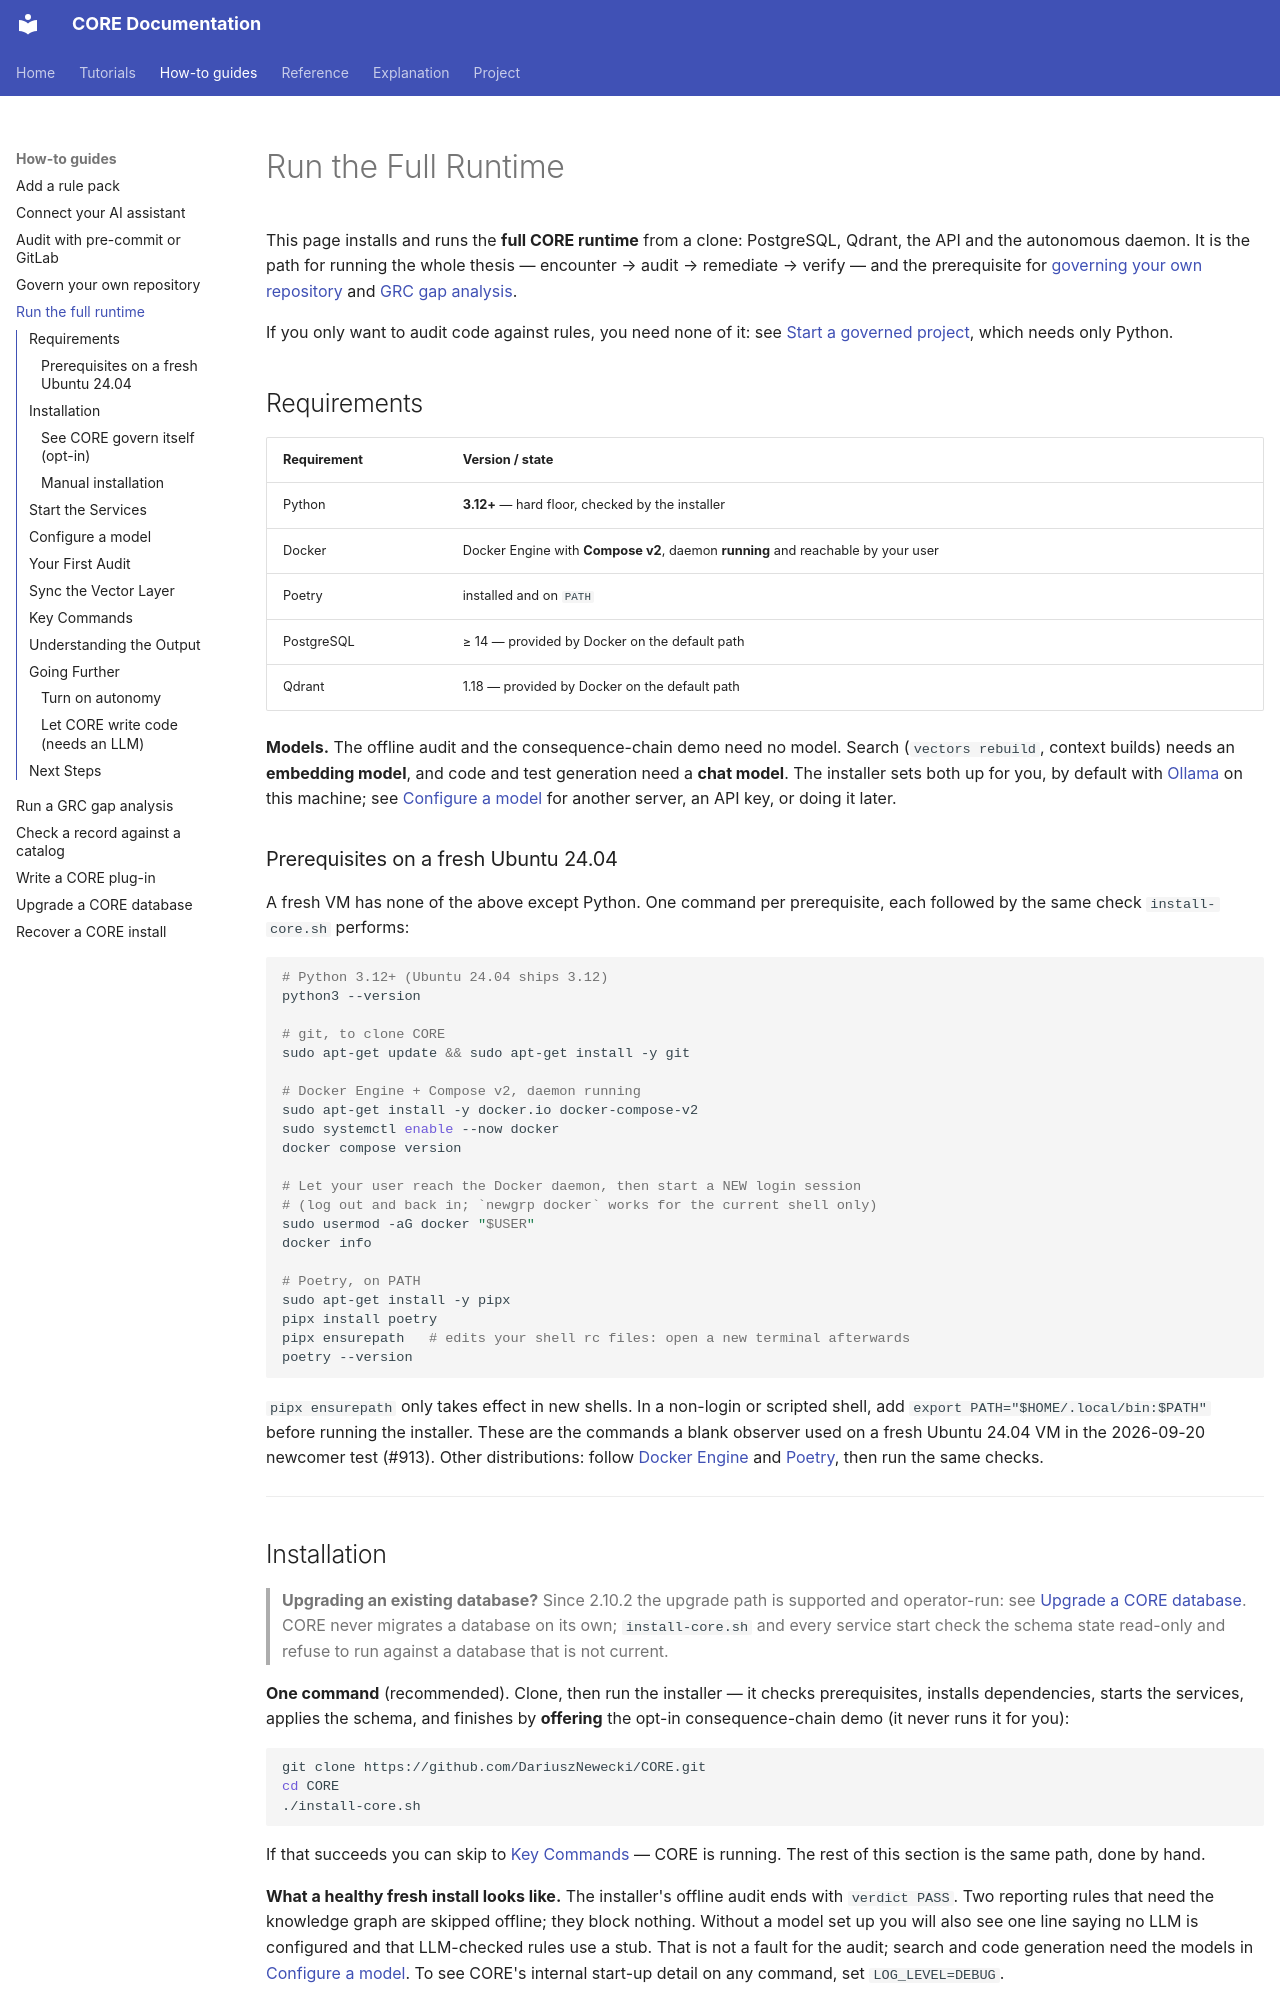

repository: DariuszNewecki/CORE · page: getting-started/index.html · generator: mkdocs

# Run the Full Runtime

This page installs and runs the **full CORE runtime** from a clone: PostgreSQL, Qdrant,
the API and the autonomous daemon. It is the path for running the whole thesis —
encounter → audit → remediate → verify — and the prerequisite for
[governing your own repository](byor-quickstart.md) and [GRC gap analysis](grc-gap-analysis.md).

If you only want to audit code against rules, you need none of it: see
[Start a governed project](start-a-project.md), which needs only Python.

## Requirements

| Requirement | Version / state |
|-------------|-----------------|
| Python      | **3.12+** — hard floor, checked by the installer |
| Docker      | Docker Engine with **Compose v2**, daemon **running** and reachable by your user |
| Poetry      | installed and on `PATH` |
| PostgreSQL  | ≥ 14 — provided by Docker on the default path |
| Qdrant      | 1.18 — provided by Docker on the default path |

**Models.** The offline audit and the consequence-chain demo need no model. Search
(`vectors rebuild`, context builds) needs an **embedding model**, and code and test
generation need a **chat model**. The installer sets both up for you, by default with
[Ollama](https://ollama.com/download) on this machine; see [Configure a model](#configure-a-model)
for another server, an API key, or doing it later.

### Prerequisites on a fresh Ubuntu 24.04

A fresh VM has none of the above except Python. One command per prerequisite, each
followed by the same check `install-core.sh` performs:

```bash
# Python 3.12+ (Ubuntu 24.04 ships 3.12)
python3 --version

# git, to clone CORE
sudo apt-get update && sudo apt-get install -y git

# Docker Engine + Compose v2, daemon running
sudo apt-get install -y docker.io docker-compose-v2
sudo systemctl enable --now docker
docker compose version

# Let your user reach the Docker daemon, then start a NEW login session
# (log out and back in; `newgrp docker` works for the current shell only)
sudo usermod -aG docker "$USER"
docker info

# Poetry, on PATH
sudo apt-get install -y pipx
pipx install poetry
pipx ensurepath   # edits your shell rc files: open a new terminal afterwards
poetry --version
```

`pipx ensurepath` only takes effect in new shells. In a non-login or scripted shell, add
`export PATH="$HOME/.local/bin:$PATH"` before running the installer. These are the commands
a blank observer used on a fresh Ubuntu 24.04 VM in the 2026-09-20 newcomer test (#913).
Other distributions: follow [Docker Engine](https://docs.docker.com/engine/install/) and
[Poetry](https://python-poetry.org/docs/#installation), then run the same checks.

---
